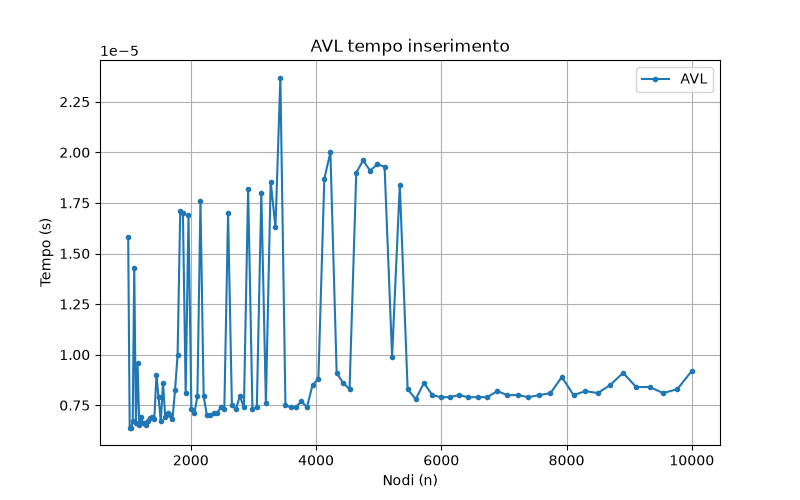

The file beside this chart, header and first rows:
n, 1000, 1024, 1048, 1072, 1097, 1123, 1150, 1177, 1205, 1233, 1262, 1292, 1322, 1353, 1385, 1417, 1451, 1485, 1520, 1556, 1592, 1630, 1668
AVL, 1.5800000255694613e-05, 6.400001439033076e-06, 6.400001439033076e-06, 6.70000008540228e-06, 1.4299999747890979e-05, 6.60000296193175e-06, 9.60000033956021e-06, 6.499998562503606e-06, 6.899997970322147e-06, 6.599999323952943e-06, 6.60000296193175e-06, 6.500002200482413e-06, 6.70000008540228e-06, 6.849999408586882e-06, 6.899997970322147e-06, 6.800000846851617e-06, 8.999999408842996e-06, 7.90000194683671e-06, 6.70000008540228e-06, 8.600000001024455e-06, 6.900001608300954e-06, 7.099999493220821e-06, 7.000002369750291e-06
